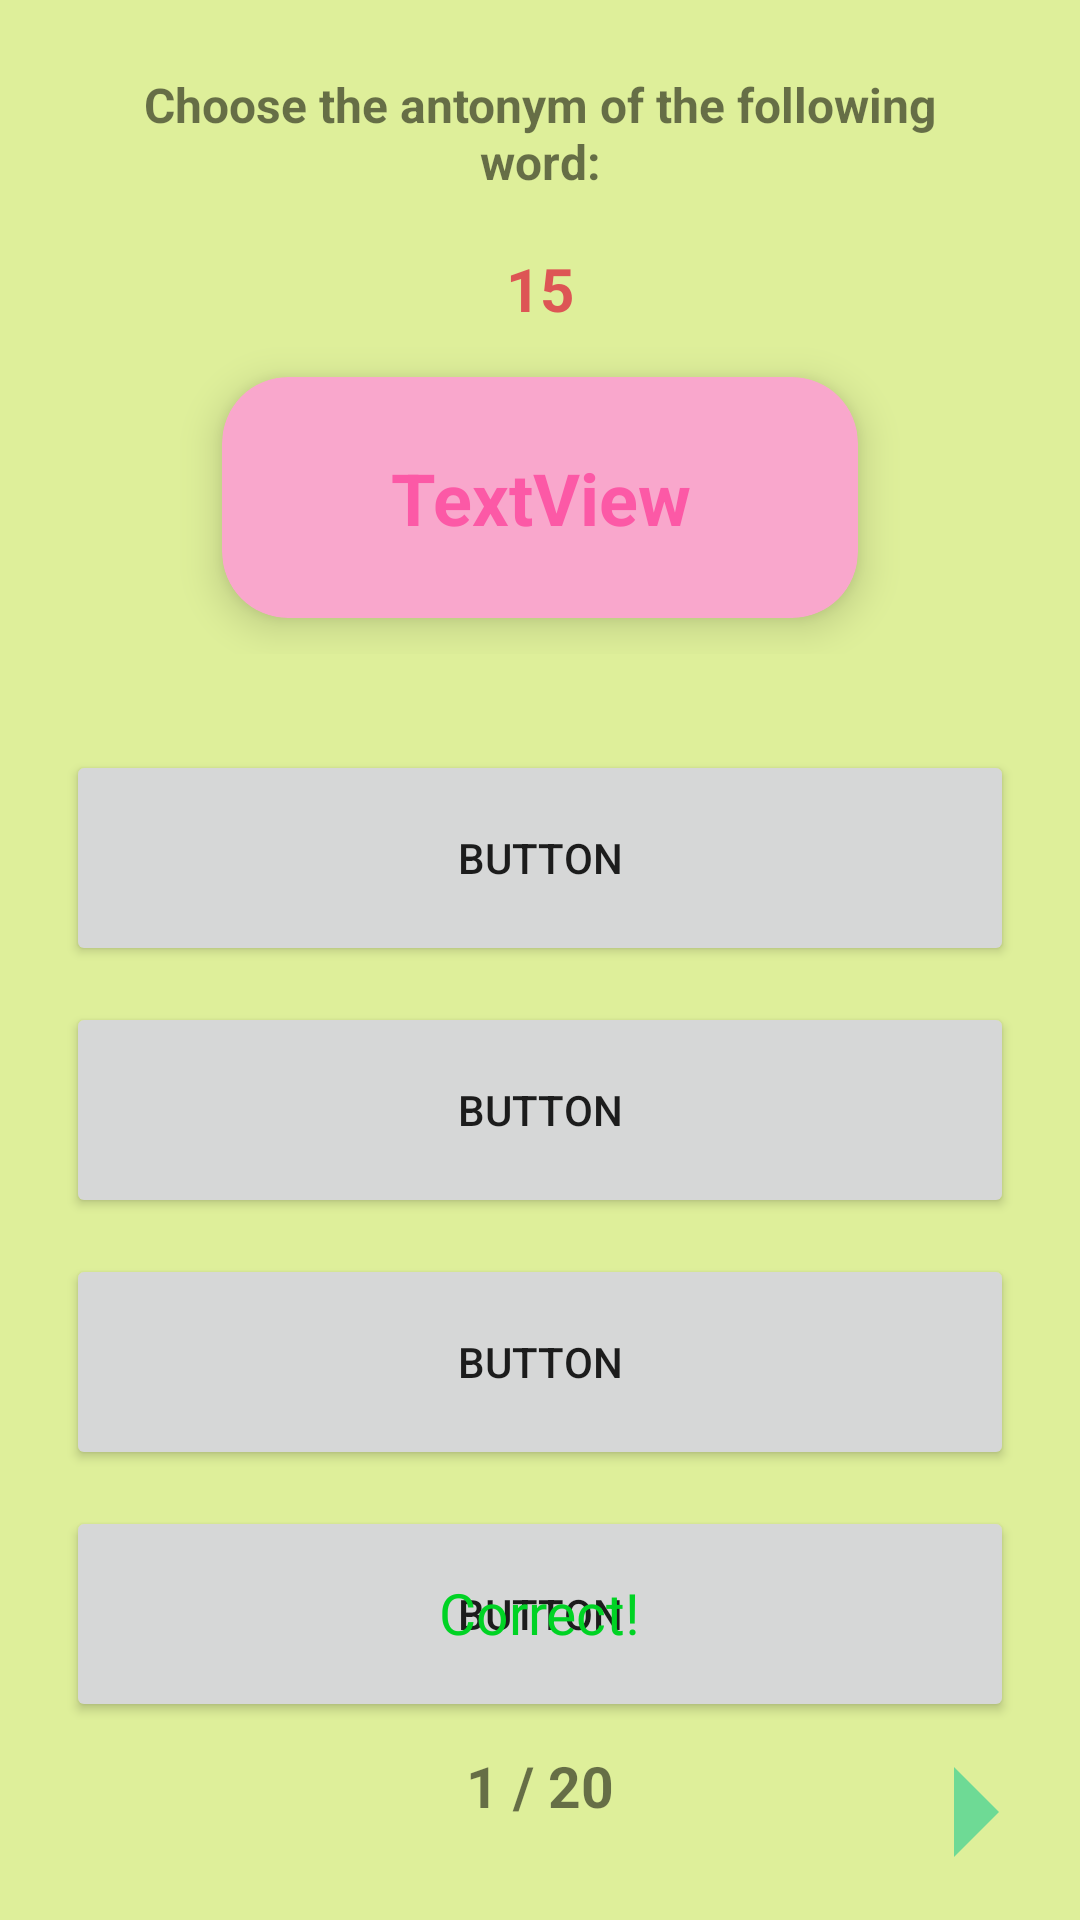

Produce the Android XML layout that renders to this screen, including the resource entries it uses.
<!-- AndroidManifest.xml: application theme Theme.VocaApplication -->
<!-- res/layout/fragment_antonym_test.xml -->
<?xml version="1.0" encoding="utf-8"?>
<RelativeLayout xmlns:android="http://schemas.android.com/apk/res/android"
    xmlns:app="http://schemas.android.com/apk/res-auto"
    xmlns:tools="http://schemas.android.com/tools"

    android:id="@+id/testBody"
    android:layout_width="match_parent"
    android:layout_height="match_parent"
    android:background="#DEEF9A"
    tools:context=".WordTestFragment">

    


    <LinearLayout
        android:id="@+id/questionLayout"
        android:layout_width="match_parent"
        android:layout_height="wrap_content"
        android:layout_alignParentTop="true"
        android:layout_centerHorizontal="true"
        android:layout_marginStart="10dp"
        android:layout_marginTop="10dp"
        android:layout_marginEnd="40dp"
        android:layout_marginBottom="10dp"
        android:gravity="center"
        android:orientation="vertical">

        <TextView
            android:id="@+id/introText"
            android:layout_width="match_parent"
            android:layout_height="wrap_content"
            android:layout_margin="14dp"
            android:gravity="center"
            android:text="Choose the antonym of the following word:"
            android:textSize="16sp"
            android:textStyle="bold" />

        <TextView
            android:id="@+id/countDown"
            android:layout_width="match_parent"
            android:layout_height="wrap_content"
            android:layout_margin="4dp"
            android:gravity="center"
            android:text="15"
            android:textColor="#DD5555"
            android:textSize="20sp"
            android:textStyle="bold" />

        <androidx.cardview.widget.CardView
            android:layout_width="wrap_content"
            android:layout_height="wrap_content"
            android:layout_margin="12dp"
            android:padding="20dp"
            app:cardBackgroundColor="#F9A7CC"
            app:cardCornerRadius="22dp"
            app:cardElevation="8dp">

            <TextView
                android:id="@+id/subjectWord"
                android:layout_width="wrap_content"
                android:layout_height="wrap_content"
                android:layout_marginLeft="56dp"
                android:layout_marginTop="24dp"
                android:layout_marginRight="56dp"
                android:layout_marginBottom="24dp"
                android:gravity="center"
                android:text="TextView"
                android:textColor="#FC59A6"
                android:textSize="24sp"
                android:textStyle="bold" />
        </androidx.cardview.widget.CardView>

    </LinearLayout>

    <LinearLayout
        android:id="@+id/choiceLayout"
        android:layout_width="match_parent"
        android:layout_height="wrap_content"
        android:layout_below="@id/questionLayout"
        android:layout_alignParentBottom="false"
        android:layout_centerInParent="true"
        android:orientation="vertical"
        android:padding="16dp">

        <LinearLayout
            android:layout_width="match_parent"
            android:layout_height="72dp"
            android:layout_margin="6dp"
            android:orientation="horizontal">

            <Button
                android:id="@+id/answerButton1"
                android:layout_width="match_parent"
                android:layout_height="72dp"

                android:text="Button" />
        </LinearLayout>

        <LinearLayout
            android:layout_width="match_parent"
            android:layout_height="72dp"
            android:layout_margin="6dp"
            android:orientation="horizontal">

            <Button
                android:id="@+id/answerButton2"
                android:layout_width="match_parent"
                android:layout_height="72dp"

                android:text="Button" />
        </LinearLayout>

        <LinearLayout
            android:layout_width="match_parent"
            android:layout_height="72dp"
            android:layout_margin="6dp"
            android:orientation="horizontal">

            <Button
                android:id="@+id/answerButton3"
                android:layout_width="match_parent"
                android:layout_height="72dp"

                android:text="Button" />
        </LinearLayout>

        <LinearLayout
            android:layout_width="match_parent"
            android:layout_height="72dp"
            android:layout_margin="6dp"
            android:orientation="horizontal">

            <Button
                android:id="@+id/answerButton4"
                android:layout_width="match_parent"
                android:layout_height="72dp"

                android:text="Button" />
        </LinearLayout>

    </LinearLayout>

    <TextView
        android:id="@+id/resultText"
        android:layout_width="wrap_content"
        android:layout_height="wrap_content"
        android:layout_above="@id/processText"
        android:layout_centerHorizontal="true"
        android:layout_marginBottom="32dp"
        android:text="Correct!"
        android:textColor="#00D324"
        android:textSize="19sp" />

    <TextView
        android:id="@+id/processText"
        android:layout_width="match_parent"
        android:layout_height="wrap_content"
        android:layout_alignParentBottom="true"
        android:layout_centerInParent="false"
        android:layout_centerHorizontal="true"
        android:layout_centerVertical="false"
        android:layout_marginBottom="32dp"
        android:gravity="center"
        android:text="1 / 20"
        android:textSize="19sp"
        android:textStyle="bold" />

    <ImageView
        android:id="@+id/nextButton"
        android:layout_width="72dp"
        android:layout_height="72dp"
        android:layout_alignParentRight="true"
        android:layout_alignParentBottom="true"
        android:layout_centerHorizontal="false"
        android:layout_centerVertical="false"
        android:src="@drawable/baseline_arrow_right_24" />
</RelativeLayout>
<!-- resources referenced by this layout -->
<resources>
  <!-- drawable baseline_arrow_right_24 (drawable) -->
  <vector android:autoMirrored="true" android:height="24dp"
      android:tint="#6EDA95" android:viewportHeight="24"
      android:viewportWidth="24" android:width="24dp" xmlns:android="http://schemas.android.com/apk/res/android">
      <path android:fillColor="@android:color/white" android:pathData="M10,17l5,-5 -5,-5v10z"/>
  </vector>
  <style name="Theme.VocaApplication" parent="Theme.MaterialComponents.DayNight.NoActionBar">
          
          <item name="colorPrimary">@color/yellow_theme</item>
          <item name="colorPrimaryVariant">@color/yellow_theme2</item>
          <item name="colorOnPrimary">@color/cyan_theme2</item>
          
          <item name="colorSecondary">@color/violet_theme</item>
          <item name="colorSecondaryVariant">@color/violet_theme2</item>
          <item name="colorOnSecondary">@color/cyan_theme</item>
          
          <item name="android:statusBarColor">#F3F895</item>
          
      </style>
  <color name="yellow_theme">#FFDAE424</color>
  <color name="yellow_theme2">#FFB4BD15</color>
  <color name="cyan_theme2">#FF237AA1</color>
  <color name="violet_theme">#FFA56AEE</color>
  <color name="violet_theme2">#FF8951D5</color>
  <color name="cyan_theme">#FF3184AB</color>
</resources>
